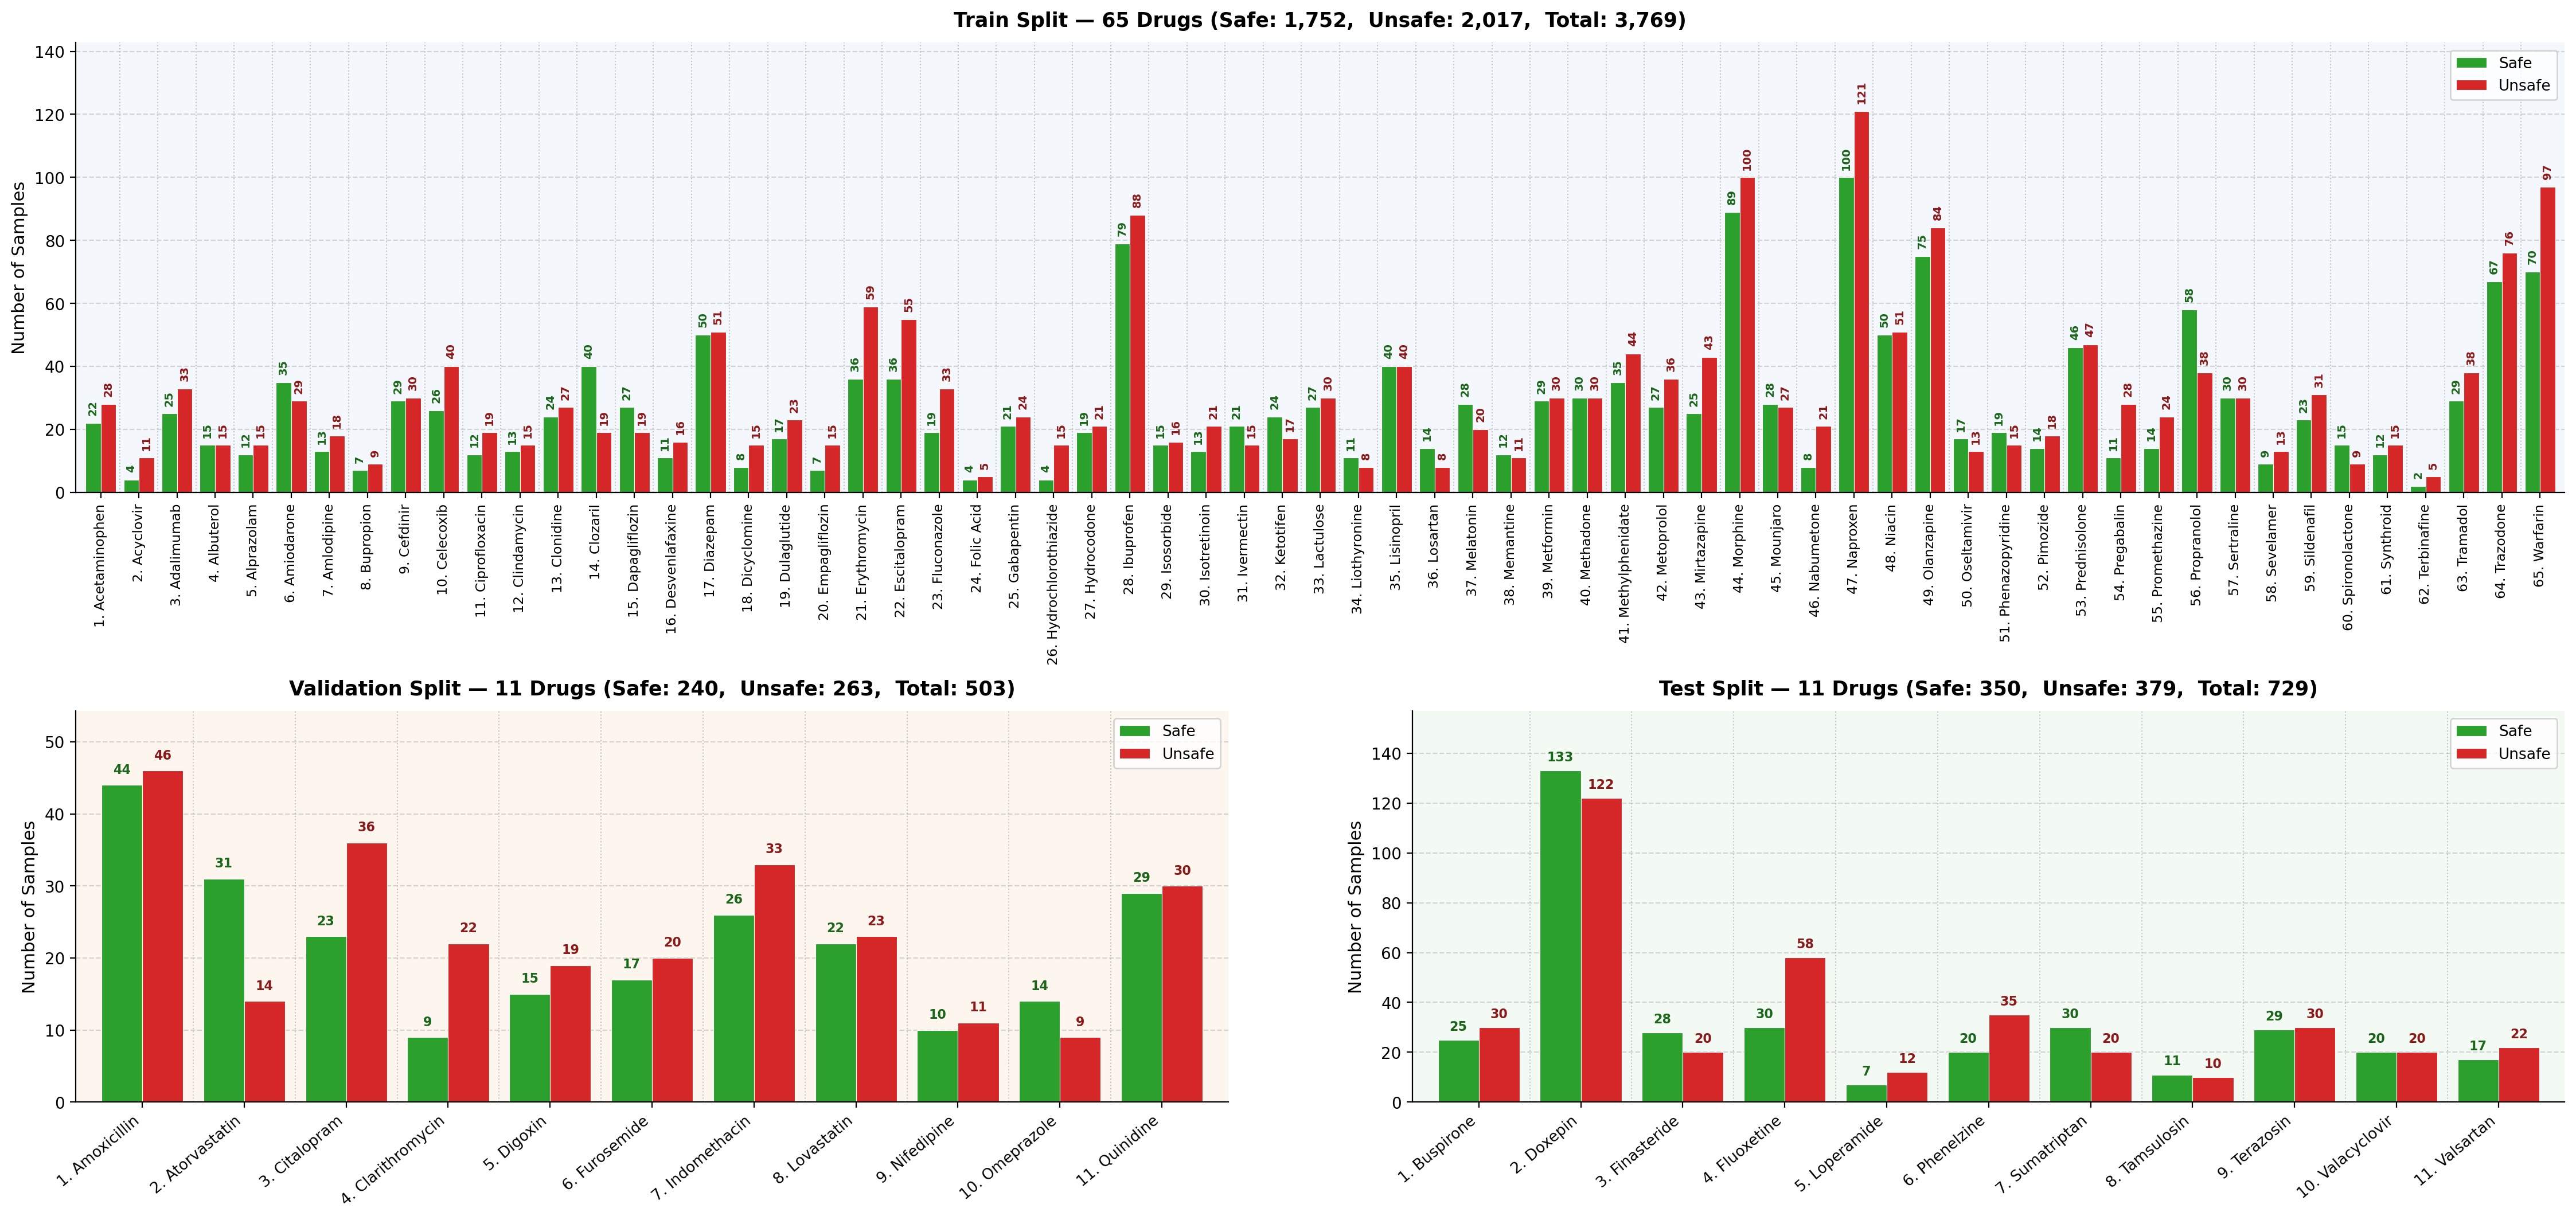

The table this chart was drawn from, first rows:
Split, Split_Index, Drug, Positive (+ / True), Negative (- / False), Total, Global_Index
Train, 1, Acetaminophen, 22, 28, 50, 1
Train, 2, Acyclovir, 4, 11, 15, 2
Train, 3, Adalimumab, 25, 33, 58, 3
Train, 4, Albuterol, 15, 15, 30, 4
Train, 5, Alprazolam, 12, 15, 27, 5
Train, 6, Amiodarone, 35, 29, 64, 6
Train, 7, Amlodipine, 13, 18, 31, 7
Train, 8, Bupropion, 7, 9, 16, 8
Train, 9, Cefdinir, 29, 30, 59, 9
Train, 10, Celecoxib, 26, 40, 66, 10
Train, 11, Ciprofloxacin, 12, 19, 31, 11
Train, 12, Clindamycin, 13, 15, 28, 12
Train, 13, Clonidine, 24, 27, 51, 13
Train, 14, Clozaril, 40, 19, 59, 14
Train, 15, Dapagliflozin, 27, 19, 46, 15
Train, 16, Desvenlafaxine, 11, 16, 27, 16
Train, 17, Diazepam, 50, 51, 101, 17
Train, 18, Dicyclomine, 8, 15, 23, 18
Train, 19, Dulaglutide, 17, 23, 40, 19
Train, 20, Empagliflozin, 7, 15, 22, 20
Train, 21, Erythromycin, 36, 59, 95, 21
Train, 22, Escitalopram, 36, 55, 91, 22
Train, 23, Fluconazole, 19, 33, 52, 23
Train, 24, Folic Acid, 4, 5, 9, 24
Train, 25, Gabapentin, 21, 24, 45, 25
Train, 26, Hydrochlorothiazide, 4, 15, 19, 26
Train, 27, Hydrocodone, 19, 21, 40, 27
Train, 28, Ibuprofen, 79, 88, 167, 28
Train, 29, Isosorbide, 15, 16, 31, 29
Train, 30, Isotretinoin, 13, 21, 34, 30
Train, 31, Ivermectin, 21, 15, 36, 31
Train, 32, Ketotifen, 24, 17, 41, 32
Train, 33, Lactulose, 27, 30, 57, 33
Train, 34, Liothyronine, 11, 8, 19, 34
Train, 35, Lisinopril, 40, 40, 80, 35
Train, 36, Losartan, 14, 8, 22, 36
Train, 37, Melatonin, 28, 20, 48, 37
Train, 38, Memantine, 12, 11, 23, 38
Train, 39, Metformin, 29, 30, 59, 39
Train, 40, Methadone, 30, 30, 60, 40
Train, 41, Methylphenidate, 35, 44, 79, 41
Train, 42, Metoprolol, 27, 36, 63, 42
Train, 43, Mirtazapine, 25, 43, 68, 43
Train, 44, Morphine, 89, 100, 189, 44
Train, 45, Mounjaro, 28, 27, 55, 45
Train, 46, Nabumetone, 8, 21, 29, 46
Train, 47, Naproxen, 100, 121, 221, 47
Train, 48, Niacin, 50, 51, 101, 48
Train, 49, Olanzapine, 75, 84, 159, 49
Train, 50, Oseltamivir, 17, 13, 30, 50
Train, 51, Phenazopyridine, 19, 15, 34, 51
Train, 52, Pimozide, 14, 18, 32, 52
Train, 53, Prednisolone, 46, 47, 93, 53
Train, 54, Pregabalin, 11, 28, 39, 54
Train, 55, Promethazine, 14, 24, 38, 55
Train, 56, Propranolol, 58, 38, 96, 56
Train, 57, Sertraline, 30, 30, 60, 57
Train, 58, Sevelamer, 9, 13, 22, 58
Train, 59, Sildenafil, 23, 31, 54, 59
Train, 60, Spironolactone, 15, 9, 24, 60
... 27 more rows
